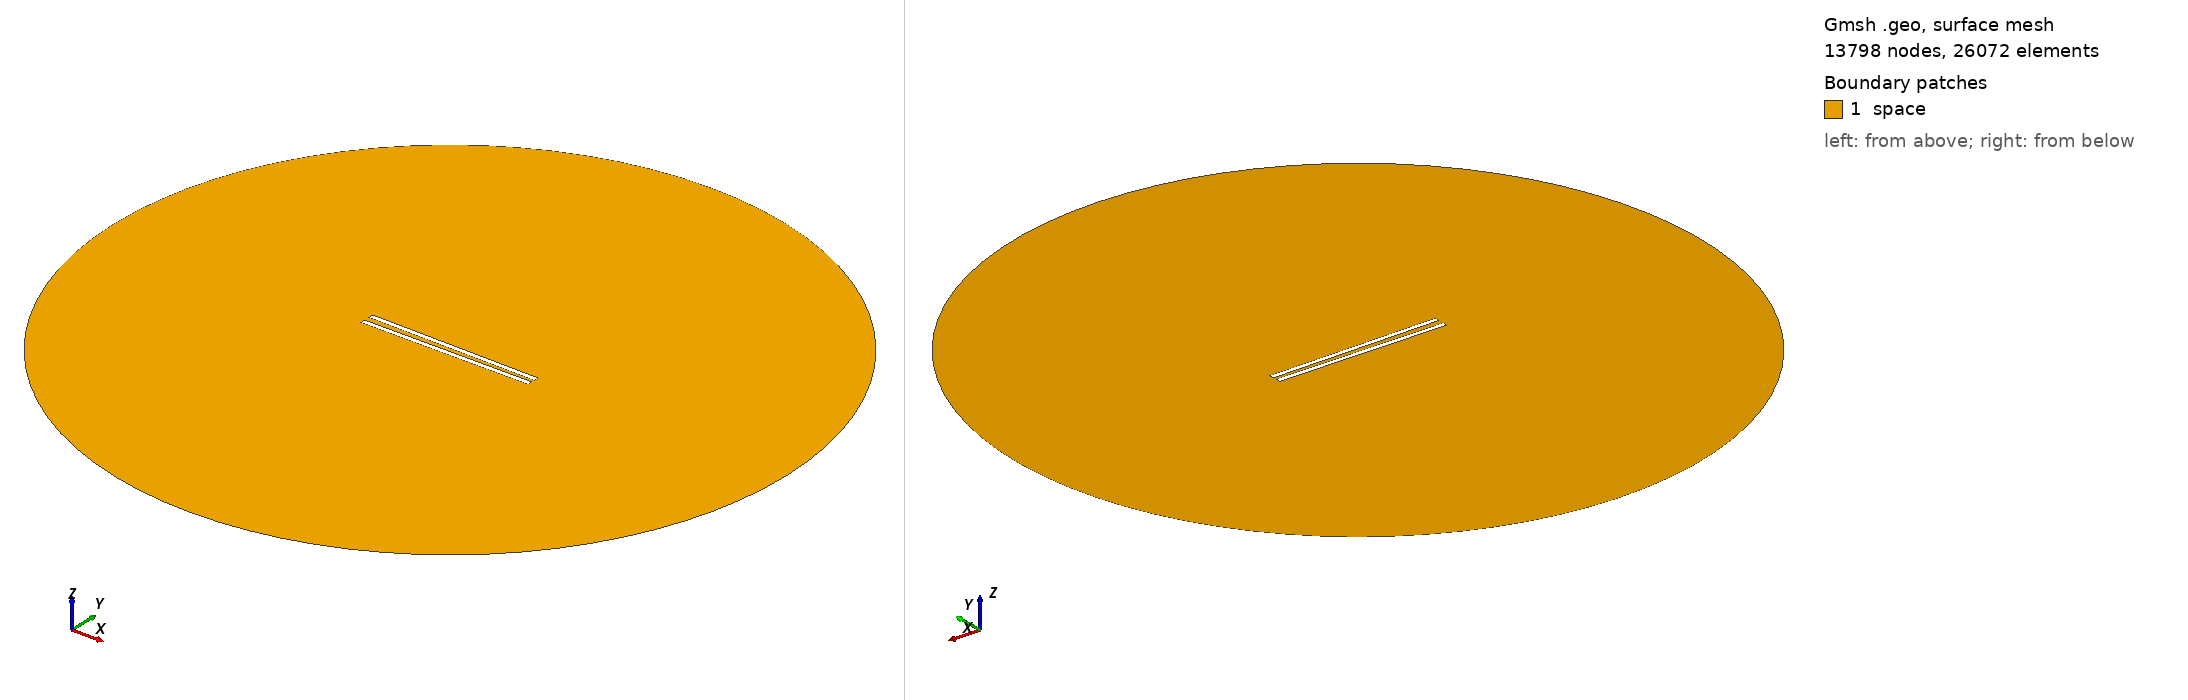

Gmsh geometry script, surface-meshed: 13798 nodes, 26072 surface elements. Boundary patches (legend numbers): 1 space. Left view from above one corner, right view from below the opposite corner. Legend entries are the model's physical surfaces. The drawing asked Gmsh for element sizes between 1% and 20% of the model's largest extent; the script's own settings can give other sizes.

=== 799.geo (drawn) ===
// Set the geometry kernel
SetFactory("OpenCASCADE");

//---------------------------------------
// Rectangles
//---------------------------------------

// Rectangle 1 (top)
Point(1) = {-49.51111111111111, 1.25, 0, 1.0};
Point(2) = {49.51111111111111, 1.25, 0, 1.0};
Point(3) = {49.51111111111111, 4.272222222222222, 0, 1.0};
Point(4) = {-49.51111111111111, 4.272222222222222, 0, 1.0};

Line(1) = {1, 2};
Line(2) = {2, 3};
Line(3) = {3, 4};
Line(4) = {4, 1};

Line Loop(1) = {1, 2, 3, 4};
Plane Surface(1) = {1};

Rotate { {0, 0, 1}, {0,  1.25,  0}, -0.014 } {
  Surface{1};
}

// Rectangle 2 (bottom)
Point(5) = {-49.51111111111111, -1.25, 0, 1.0};
Point(6) = {49.51111111111111, -1.25, 0, 1.0};
Point(7) = {49.51111111111111, -4.272222222222222, 0, 1.0};
Point(8) = {-49.51111111111111, -4.272222222222222, 0, 1.0};

Line(5) = {5, 6};
Line(6) = {6, 7};
Line(7) = {7, 8};
Line(8) = {8, 5};

Line Loop(2) = {5, 6, 7, 8};
Plane Surface(2) = {2}; 


//---------------------------------------
// Circle
//---------------------------------------

// Define points
Point(9) = {0, 0, 0};        // Center
Point(10) = {200, 0, 0};     // Start point
Point(11) = {0, 200, 0};     // 90 degrees
Point(12) = {-200, 0, 0};    // 180 degrees
Point(13) = {0, -200, 0};    // 270 degrees

// Define circle arcs (each needs start, center, end)
Circle(9) = {10, 9, 11};
Circle(10) = {11, 9, 12};
Circle(11) = {12, 9, 13};
Circle(12) = {13, 9, 10};

// Define curve loop and surface if needed
Curve Loop(3) = {9, 10, 11, 12};
Surface(3) = {3};

// Subtract Rectangles from Circle
BooleanDifference{ Surface{3}; Delete; }{ Surface{1}; Surface{2}; Delete; }

//---------------------------------------
// Transfinite Lines and Surface
//---------------------------------------
r = 7;
Transfinite Line {1, 3} = 50*r Using Progression 1;
Transfinite Line {2, 4} = 2*r Using Progression 1;
Transfinite Line {5, 7} = 50*r Using Progression 1;
Transfinite Line {6, 8} = 2*r Using Progression 1;
Transfinite Line {9, 10, 11, 12} = 20 Using Progression 1;

//---------------------------------------
// Define Physical Groups
//---------------------------------------                

//--- Physical Curves
// Physical groups for boundaries
Physical Line("force_segment", 10) = {1};
Physical Line("upper_plate", 11) = {2, 3, 4};
Physical Line("lower_plate", 12) = {5, 6, 7, 8};
Physical Line("boundary", 20) = {9, 10, 11, 12};

//--- Physical Surfaces
Physical Surface("space", 30) = {3};

//---------------------------------------
// 6. Generate the Mesh
//---------------------------------------
Mesh 2;  // 2D mesh generation
